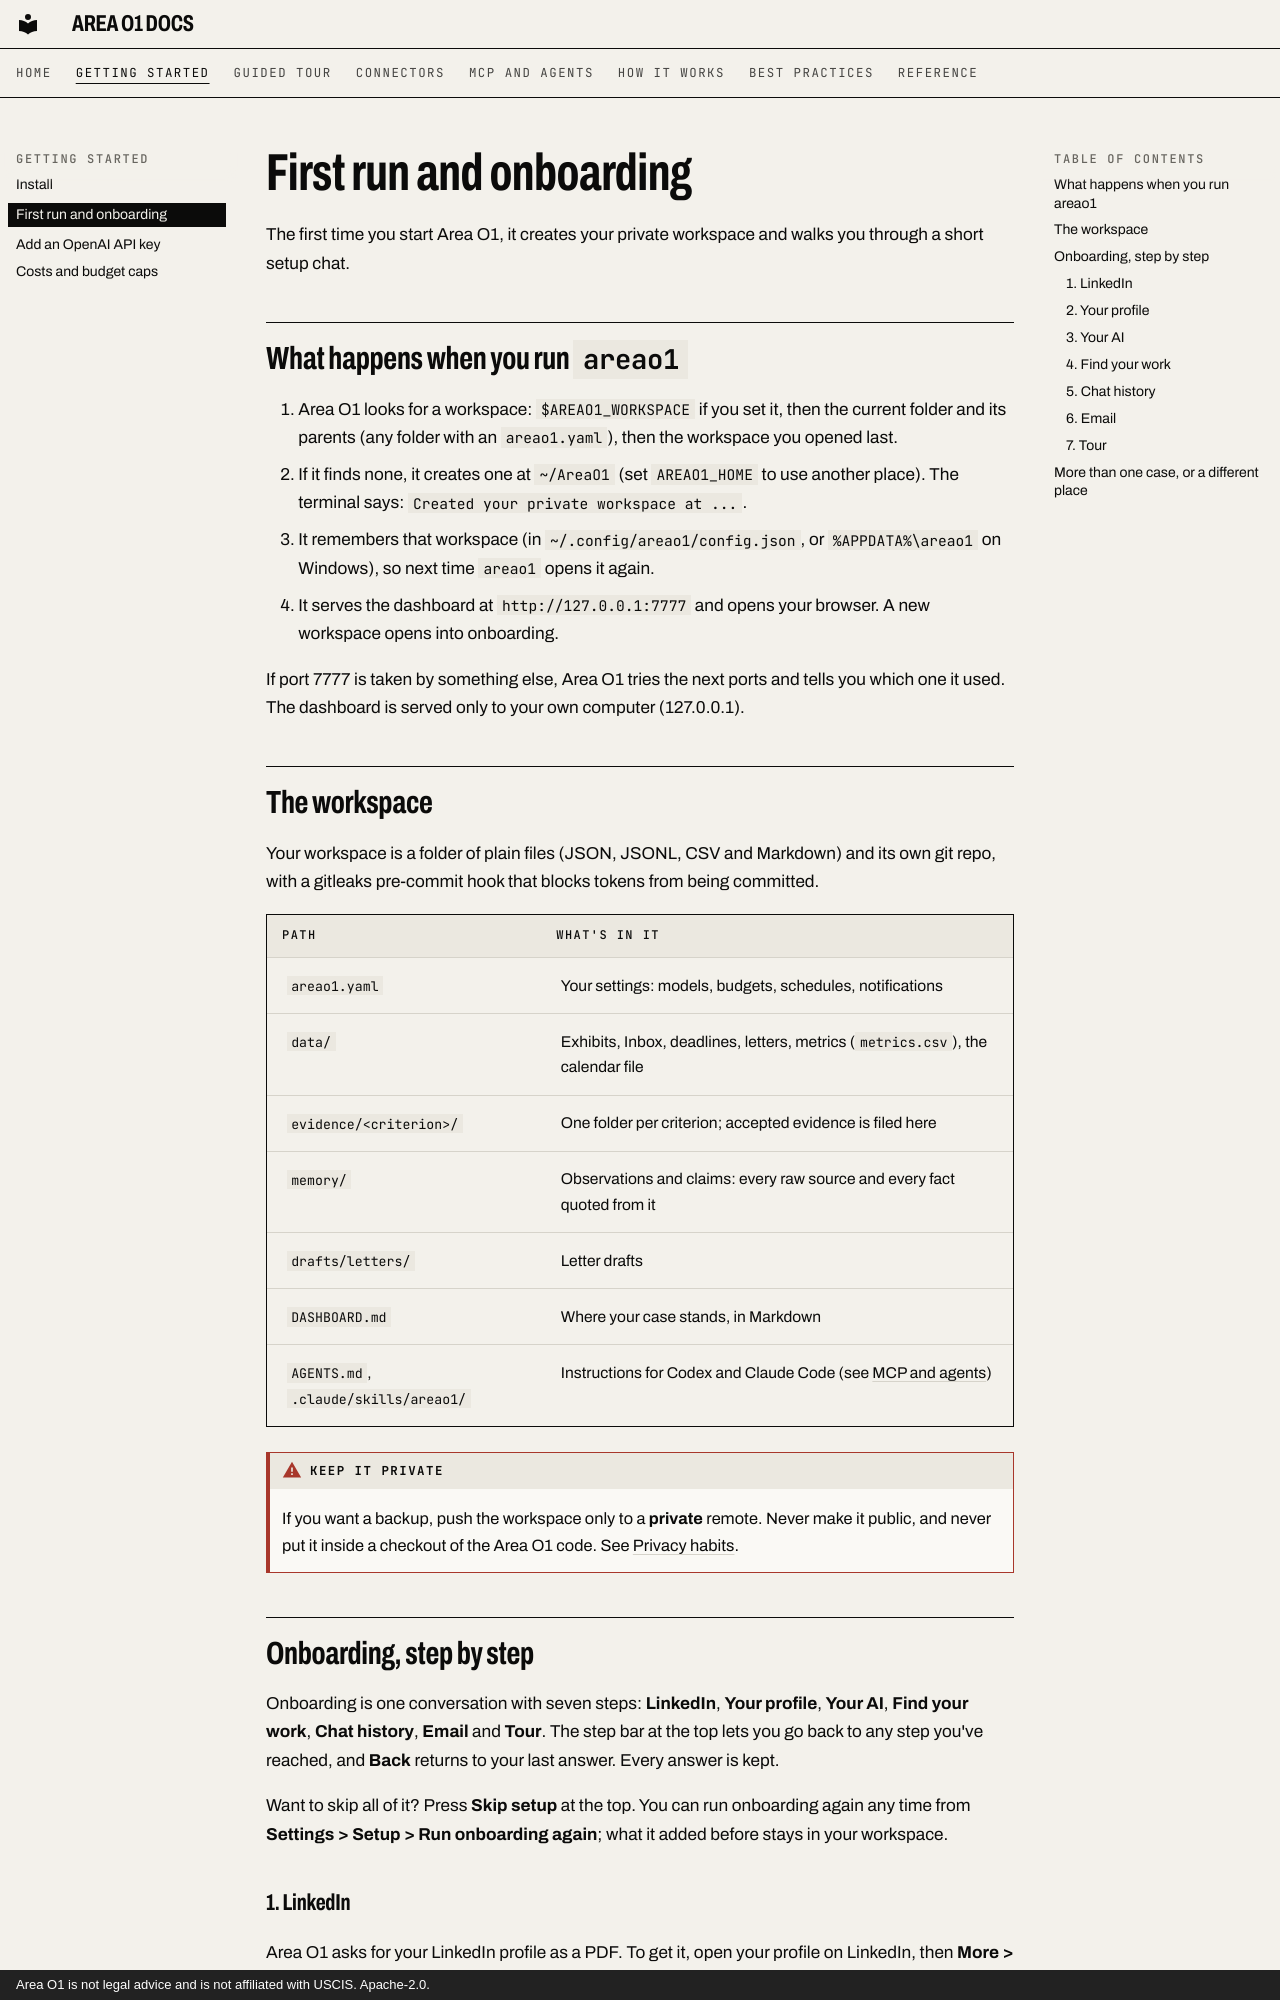

repository: ris3abh/Lighthouse · page: getting-started/first-run/index.html · generator: mkdocs · copyright: Area O1 is not legal advice and is not affiliated with USCIS. Apache-2.0.

# First run and onboarding

The first time you start Area O1, it creates your private workspace and walks you through a short setup chat.

## What happens when you run `areao1`

1. Area O1 looks for a workspace: `$AREAO1_WORKSPACE` if you set it, then the current folder and its parents (any
   folder with an `areao1.yaml`), then the workspace you opened last.
2. If it finds none, it creates one at `~/AreaO1` (set `AREAO1_HOME` to use another place). The terminal says:
   `Created your private workspace at ...`.
3. It remembers that workspace (in `~/.config/areao1/config.json`, or `%APPDATA%\areao1` on Windows), so next
   time `areao1` opens it again.
4. It serves the dashboard at `http://127.0.0.1:7777` and opens your browser. A new workspace opens into
   onboarding.

If port 7777 is taken by something else, Area O1 tries the next ports and tells you which one it used. The
dashboard is served only to your own computer (127.0.0.1).

## The workspace

Your workspace is a folder of plain files (JSON, JSONL, CSV and Markdown) and its own git repo, with a gitleaks
pre-commit hook that blocks tokens from being committed.

| Path | What's in it |
|---|---|
| `areao1.yaml` | Your settings: models, budgets, schedules, notifications |
| `data/` | Exhibits, Inbox, deadlines, letters, metrics (`metrics.csv`), the calendar file |
| `evidence/<criterion>/` | One folder per criterion; accepted evidence is filed here |
| `memory/` | Observations and claims: every raw source and every fact quoted from it |
| `drafts/letters/` | Letter drafts |
| `DASHBOARD.md` | Where your case stands, in Markdown |
| `AGENTS.md`, `.claude/skills/areao1/` | Instructions for Codex and Claude Code (see [MCP and agents](../mcp/index.md)) |

!!! warning "Keep it private"
    If you want a backup, push the workspace only to a **private** remote. Never make it public, and never put it
    inside a checkout of the Area O1 code. See [Privacy habits](../best-practices/privacy.md).

## Onboarding, step by step

Onboarding is one conversation with seven steps: **LinkedIn**, **Your profile**, **Your AI**, **Find your work**,
**Chat history**, **Email** and **Tour**. The step bar at the top lets you go back to any step you've reached, and
**Back** returns to your last answer. Every answer is kept.

Want to skip all of it? Press **Skip setup** at the top. You can run onboarding again any time from
**Settings > Setup > Run onboarding again**; what it added before stays in your workspace.
